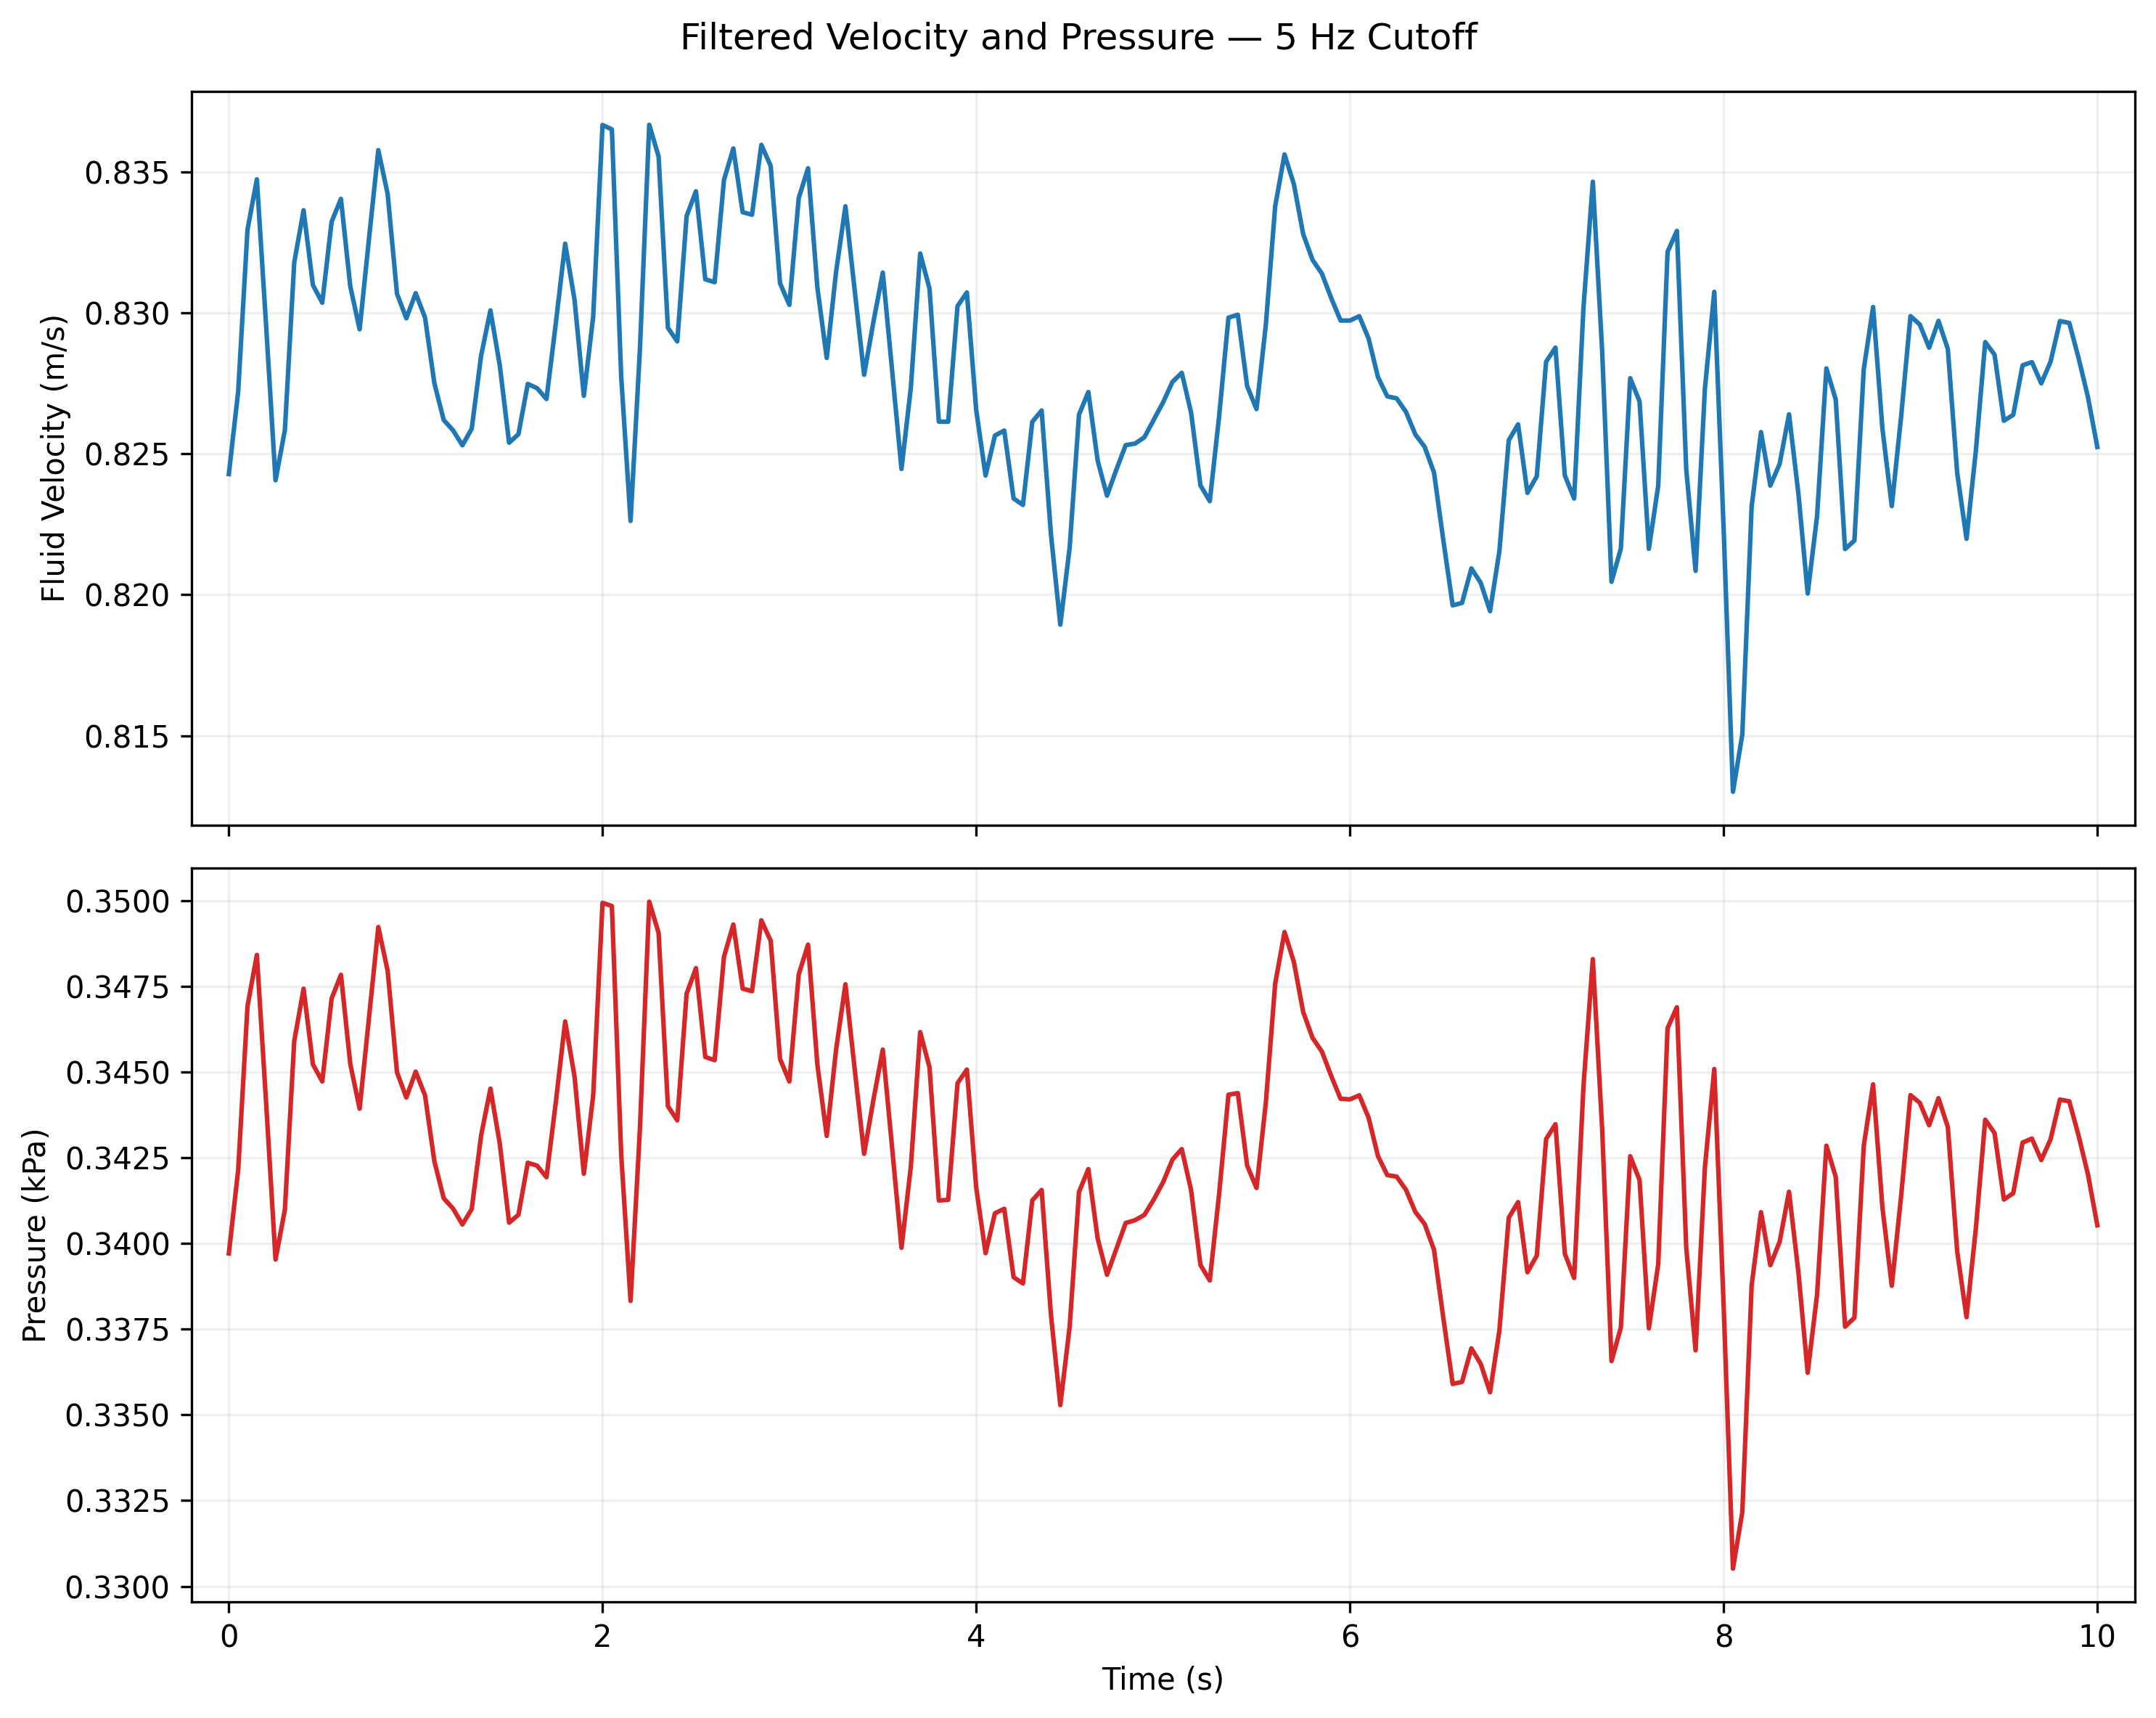

The data file committed next to this chart (first rows):
time_s, velocity_m_s, pressure_kpa
0.0, 0.828, 0.3428
0.05, 0.8282, 0.343
0.1, 0.8253, 0.3405
0.15, 0.8427, 0.3551
0.2, 0.8273, 0.3422
0.25, 0.821, 0.337
0.3, 0.8296, 0.3441
0.35, 0.8302, 0.3446
0.4, 0.8335, 0.3473
0.45, 0.8313, 0.3455
0.5, 0.8301, 0.3445
0.55, 0.8345, 0.3482
0.6, 0.8311, 0.3454
0.65, 0.8344, 0.3481
0.7, 0.8272, 0.3421
0.75, 0.8335, 0.3473
0.8, 0.8345, 0.3482
0.85, 0.8367, 0.35
0.9, 0.8284, 0.3431
0.95, 0.8301, 0.3445
1.0, 0.8321, 0.3462
1.05, 0.8284, 0.3431
1.1, 0.8281, 0.3429
1.15, 0.8258, 0.341
1.2, 0.8269, 0.3419
1.25, 0.8237, 0.3392
1.3, 0.8268, 0.3418
1.35, 0.8292, 0.3437
1.4, 0.8288, 0.3435
1.45, 0.8272, 0.3421
1.5, 0.8295, 0.344
1.55, 0.8216, 0.3375
1.6, 0.8276, 0.3424
1.65, 0.8305, 0.3449
1.7, 0.8248, 0.3402
1.75, 0.8294, 0.3439
1.8, 0.8313, 0.3455
1.85, 0.8354, 0.349
1.9, 0.8222, 0.338
1.95, 0.8293, 0.3438
2.0, 0.8421, 0.3545
2.05, 0.8313, 0.3455
2.1, 0.8303, 0.3447
2.15, 0.8205, 0.3366
2.2, 0.8317, 0.3458
2.25, 0.8351, 0.3487
2.3, 0.8336, 0.3474
2.35, 0.8329, 0.3469
2.4, 0.8276, 0.3424
2.45, 0.8322, 0.3463
2.5, 0.8359, 0.3493
2.55, 0.8306, 0.345
2.6, 0.8314, 0.3456
2.65, 0.8341, 0.3478
2.7, 0.8355, 0.3491
2.75, 0.8361, 0.3495
2.8, 0.8298, 0.3443
2.85, 0.8381, 0.3512
2.9, 0.8355, 0.3491
2.95, 0.8305, 0.3449
... 141 more rows
